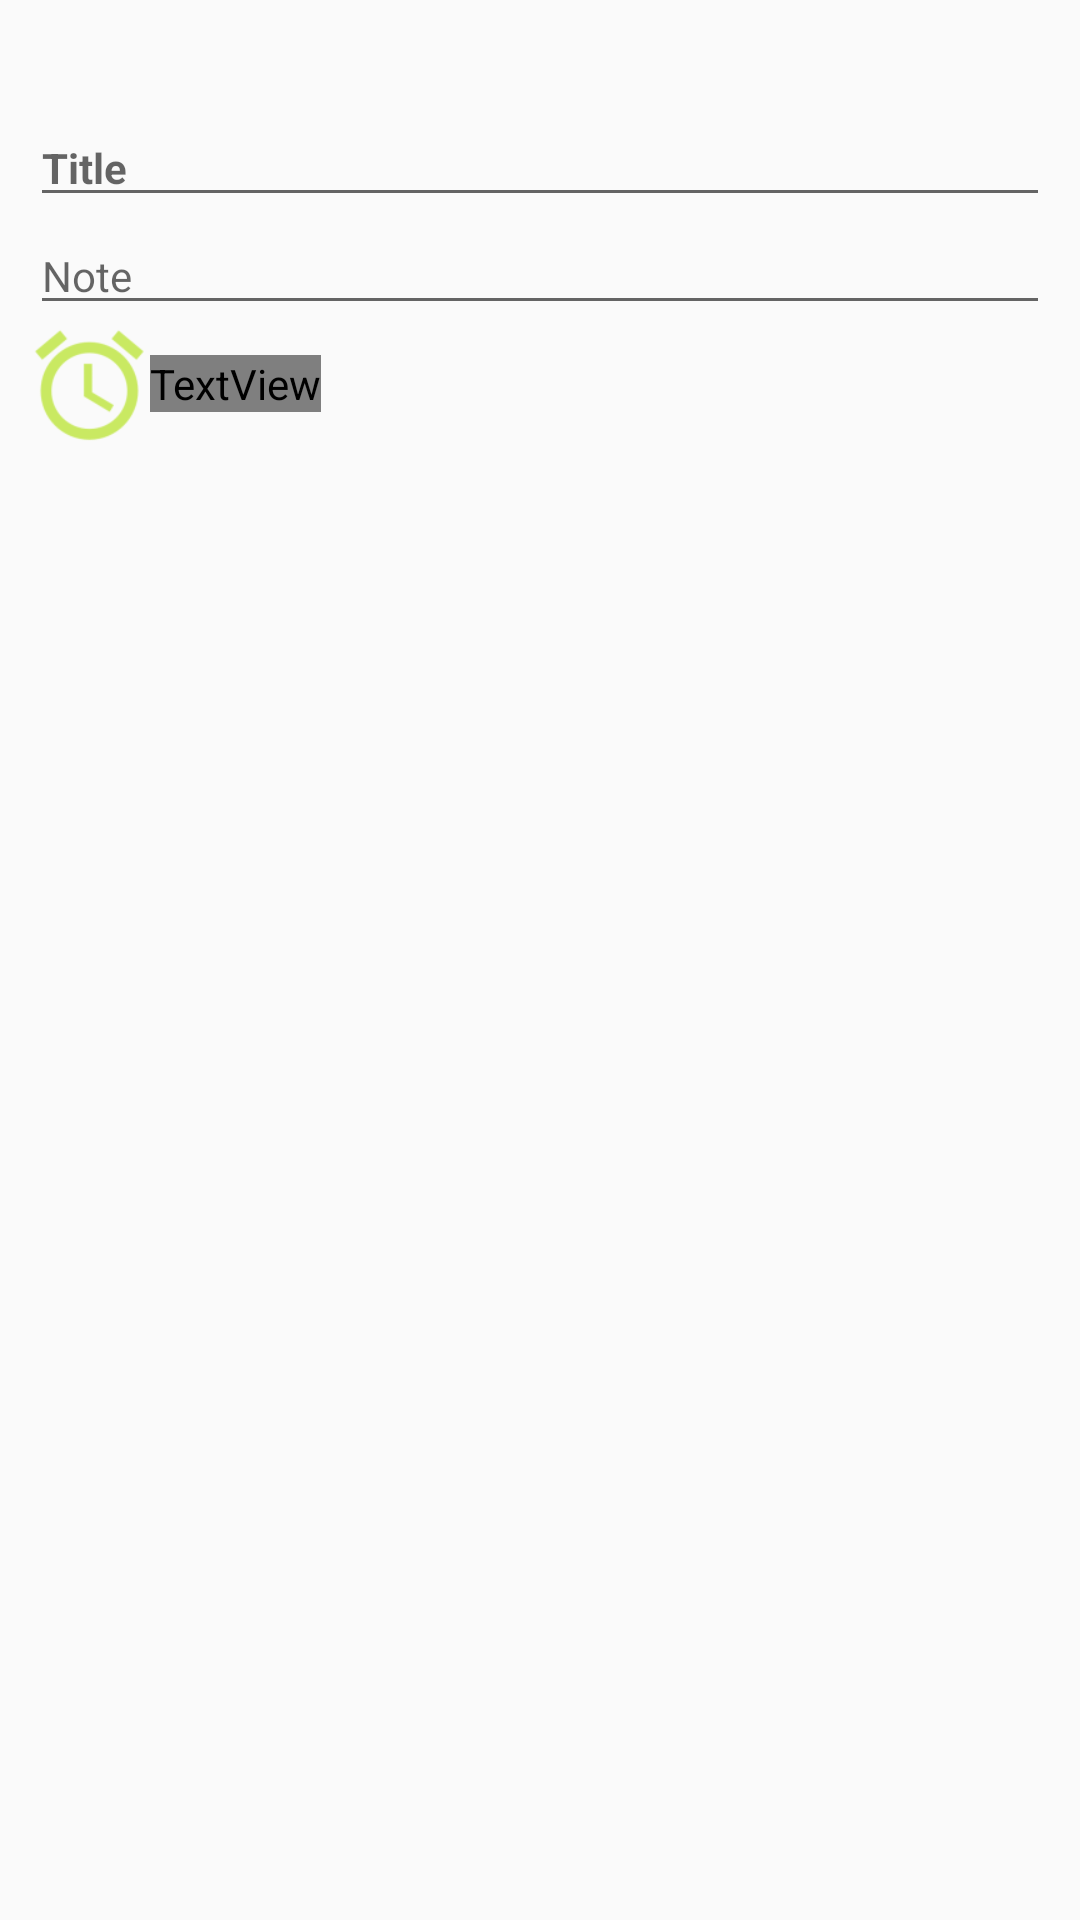

Android layout source for this screen:
<!-- AndroidManifest.xml: application theme AppTheme -->
<!-- res/layout/activity_creating.xml -->
<?xml version="1.0" encoding="utf-8"?>
<android.widget.RelativeLayout xmlns:android="http://schemas.android.com/apk/res/android"
    xmlns:app="http://schemas.android.com/apk/res-auto"
    xmlns:tools="http://schemas.android.com/tools"
    android:layout_width="match_parent"
    android:layout_height="match_parent"
    tools:context=".CreatingActivity">

    <ImageView
        android:id="@+id/iv_photo"
        android:layout_width="200dp"
        android:layout_height="200dp"
        android:layout_alignParentLeft="true"
        android:layout_marginTop="10dp"
        android:layout_marginLeft="10dp"
        android:visibility="gone"/>

    <TextView
        android:id="@+id/tv_time"
        android:layout_width="wrap_content"
        android:layout_height="wrap_content"
        android:layout_alignParentRight="true"
        android:layout_marginRight="10dp"
        android:layout_below="@id/iv_photo"
        android:layout_marginTop="10dp"
        android:textSize="12sp"
        android:textStyle="bold"
        android:textColor="@color/colorAccent"/>

    <EditText
        android:id="@+id/et_title"
        android:layout_width="match_parent"
        android:layout_height="wrap_content"
        android:layout_alignParentLeft="true"
        android:layout_marginHorizontal="10dp"
        android:layout_below="@id/tv_time"
        android:layout_marginTop="10dp"
        android:maxLines="1"
        android:textStyle="bold"
        android:textSize="14sp"
        android:textColor="@color/colorPrimary"
        android:hint="@string/et_titleHint"/>

    <EditText
        android:id="@+id/et_content"
        android:layout_width="match_parent"
        android:layout_height="wrap_content"
        android:layout_alignLeft="@id/et_title"
        android:layout_alignRight="@id/et_title"
        android:layout_below="@id/et_title"
        android:textSize="14sp"
        android:hint="@string/et_contentHint"/>

    <ImageView
        android:id="@+id/iv_clockIcon"
        android:layout_width="40dp"
        android:layout_height="40dp"
        android:layout_alignLeft="@id/et_content"
        android:background="@drawable/ic_clock"
        android:layout_below="@id/et_content"/>

    <TextView
        android:id="@+id/tv_alarm"
        android:layout_width="wrap_content"
        android:layout_height="wrap_content"
        android:layout_toRightOf="@id/iv_clockIcon"
        android:layout_alignTop="@id/iv_clockIcon"
        android:layout_marginTop="10dp"
        android:text="@string/tv_alarmCreator"
        android:textSize="14sp"
        android:textColor="@color/colorLightGreen"
        android:textStyle="bold" />

    <view class="com.meteor.assignment.activity.CreatingActivity$CustomSpinner"
        android:id="@+id/sp_dmyPicker"
        android:layout_width="140dp"
        android:layout_height="30dp"
        android:layout_alignTop="@id/iv_clockIcon"
        android:layout_marginTop="10dp"
        android:layout_toRightOf="@id/iv_clockIcon"
        android:background="@color/colorRedGray"
        android:visibility="gone"/>

    <view class="com.meteor.assignment.activity.CreatingActivity$CustomSpinner"
        android:id="@+id/sp_hmPicker"
        android:layout_width="100dp"
        android:layout_height="30dp"
        android:background="@color/colorRedGray"
        android:layout_toRightOf="@id/sp_dmyPicker"
        android:layout_alignTop="@id/sp_dmyPicker"
        android:layout_marginLeft="10dp"
        android:visibility="gone"/>

    <ImageView
        android:id="@+id/iv_setterClose"
        android:layout_width="30dp"
        android:layout_height="30dp"
        android:layout_toRightOf="@id/sp_hmPicker"
        android:layout_alignTop="@id/sp_hmPicker"
        android:background="@drawable/ic_close"
        android:visibility="gone"/>

</android.widget.RelativeLayout>
<!-- resources referenced by this layout -->
<resources>
  <color name="colorAccent">#FF4081</color>
  <color name="colorPrimary">#3F51B5</color>
  <!-- drawable ic_clock: png bitmap (drawable-hdpi, 1522 bytes) -->
  <!-- drawable ic_close: png bitmap (drawable-hdpi, 299 bytes) -->
  <string name="et_contentHint">Note</string>
  <string name="et_titleHint">Title</string>
  <string name="tv_alarmCreator">Alarm</string>
  <style name="AppTheme" parent="Theme.AppCompat.Light.DarkActionBar">
          
          <item name="colorPrimary">@color/colorPrimary</item>
          <item name="colorPrimaryDark">@color/colorPrimaryDark</item>
          <item name="colorAccent">@color/colorAccent</item>
          <item name="actionOverflowButtonStyle">@style/GreenOverflowButtonTheme</item>
      </style>
  <color name="colorPrimaryDark">#303F9F</color>
  <style name="GreenOverflowButtonTheme" parent="@style/Widget.AppCompat.ActionButton.Overflow">
          <item name="android:tint">@color/colorLightGreen</item>
          <item name="android:overlapAnchor">false</item>
          <item name="android:dropDownVerticalOffset">40dp</item>
      </style>
</resources>
